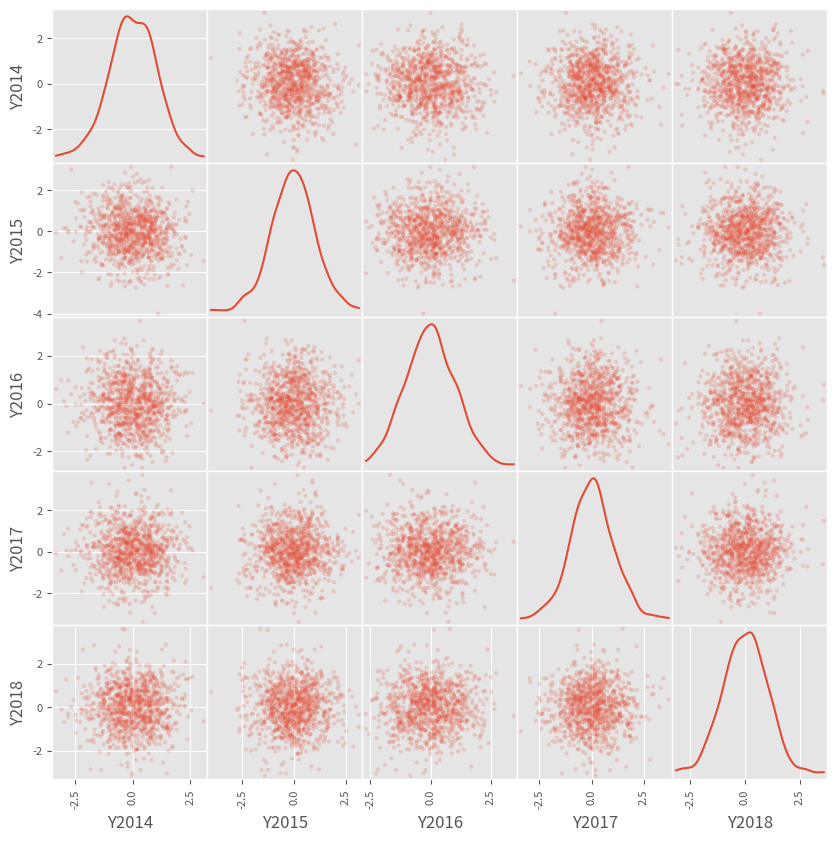

Reproduce this figure in Python. (Note: this script raises an exception after producing the figure.)
import pandas as pd
import matplotlib as ml
from matplotlib import pyplot as plt
import numpy as np
Base ='C:/Users/<user>/Desktop/DS_PRACS'
ml.style.use('ggplot')
fig2=plt.figure(figsize=(10, 10))
from pandas.plotting import scatter_matrix
df = pd.DataFrame(np.random.randn(1000, 5), columns=['Y2014','Y2015','Y2016', 'Y2017',
'Y2018'])
scatter_matrix(df, alpha=0.2, figsize=(10, 10), diagonal='kde')
sPicNameOut2=Base+'scatter_matrix.png'
plt.savefig(sPicNameOut2,dpi=600)
plt.tight_layout()
plt.show()
